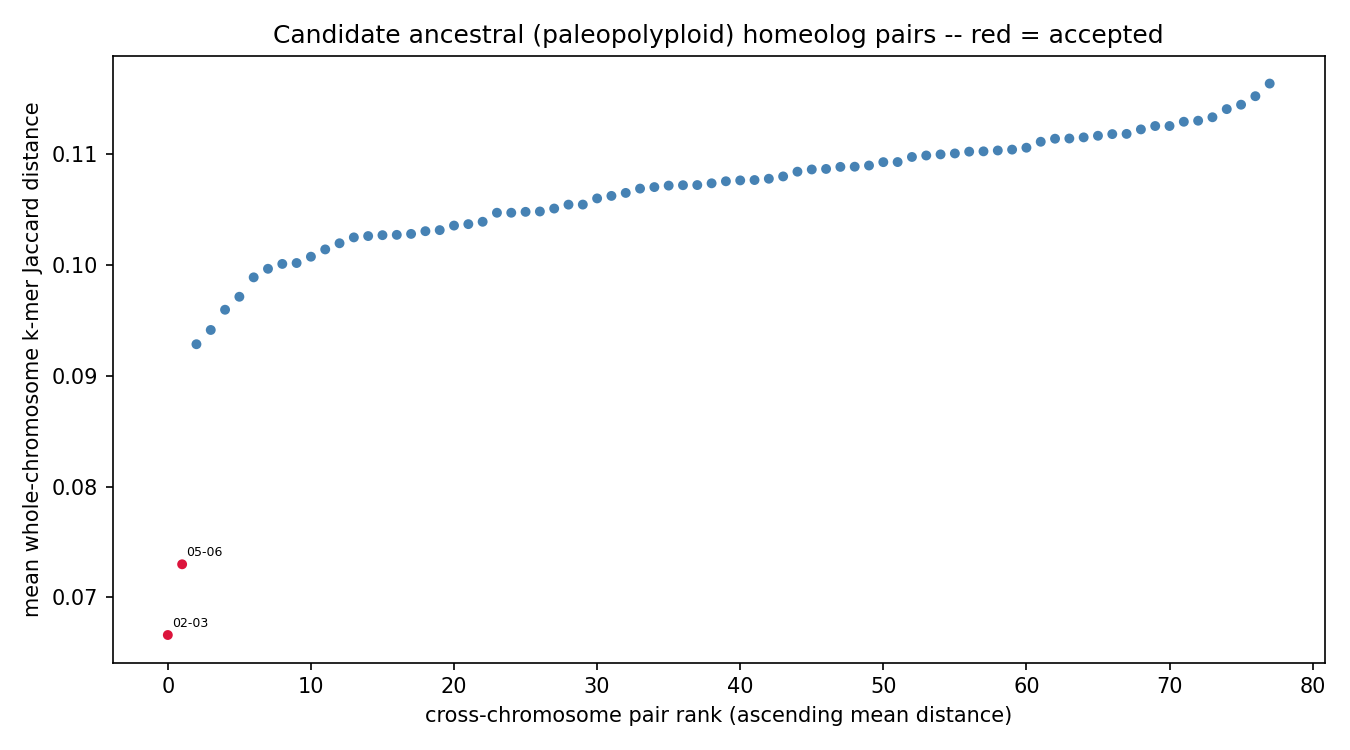

The data file committed next to this chart (first rows):
chrom_a	chrom_b	mean_distance	n_haplotype_copy_pairs	resolution_limited	n_resolution_limited_of_total
chr02	chr03	0.06662	16	False	0/16
chr05	chr06	0.07299	16	False	0/16
